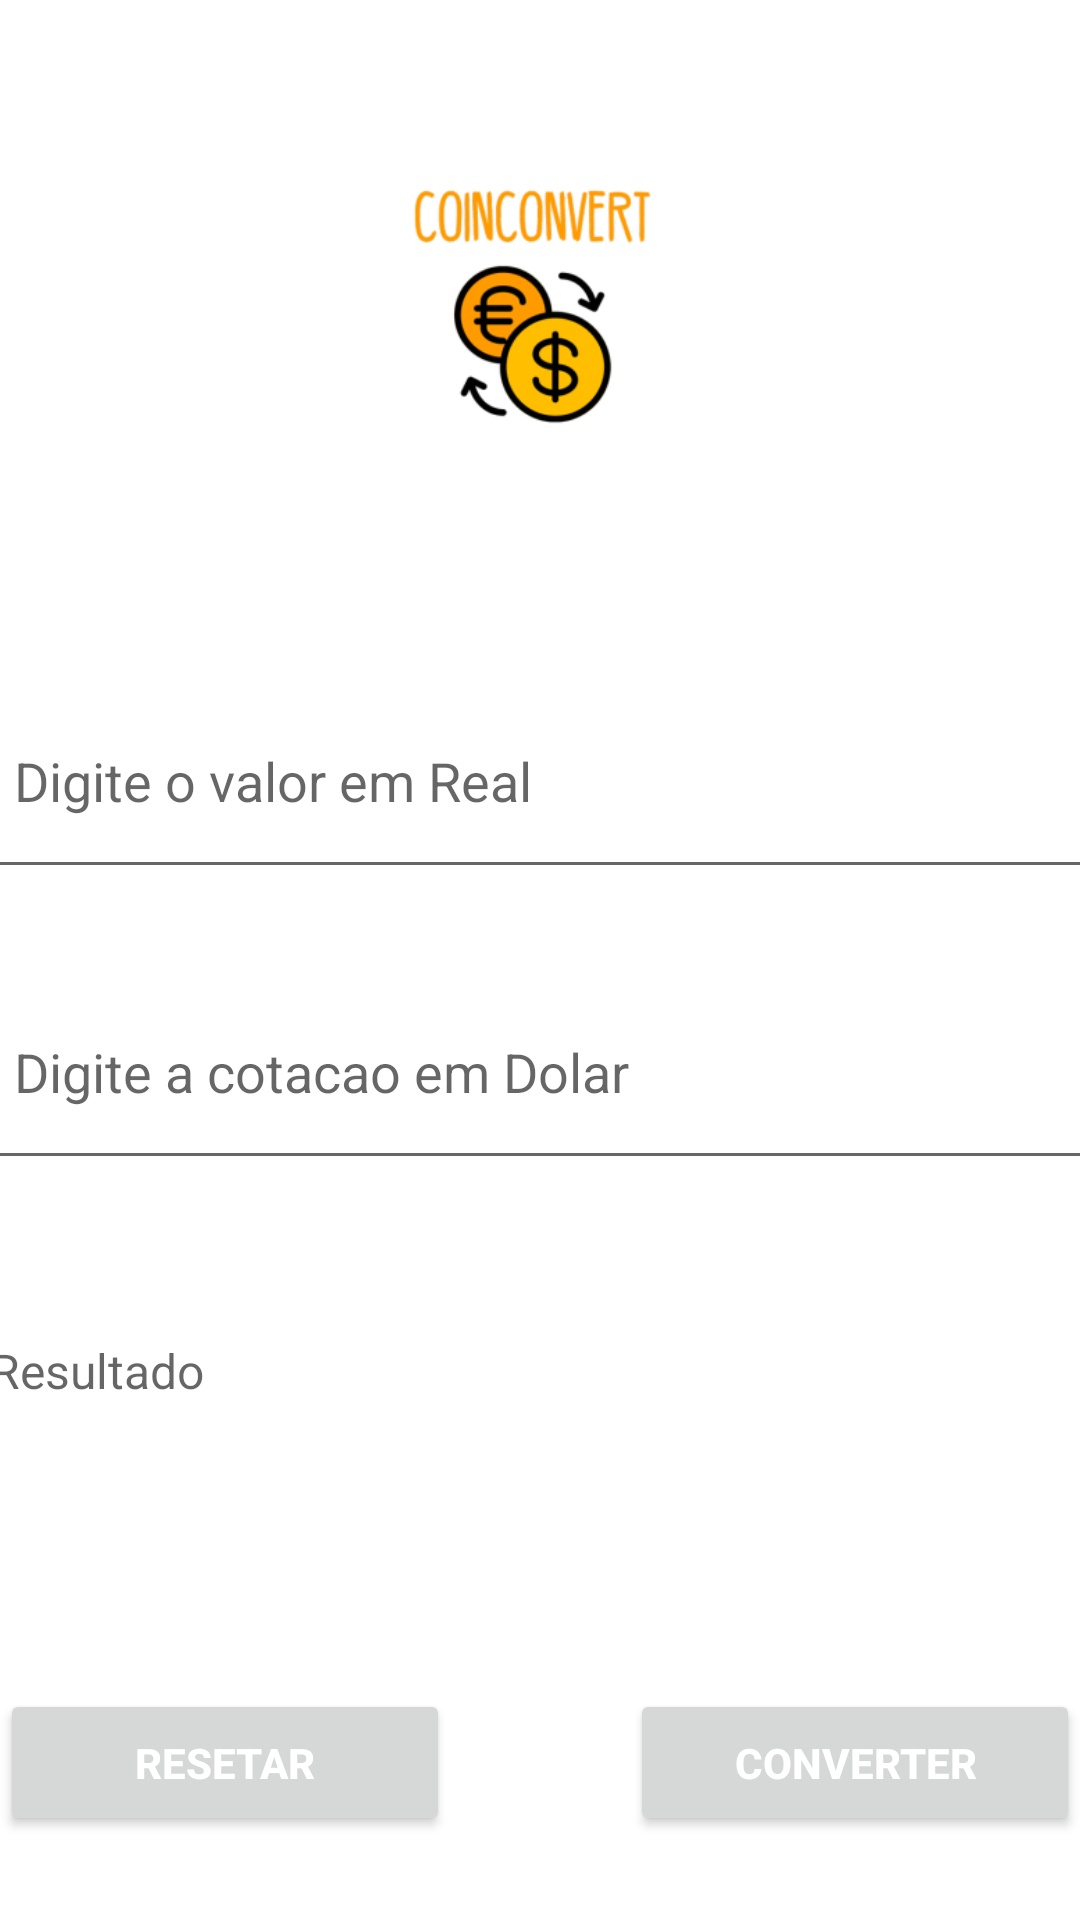

Here is an Android app screen rendered from its layout file. Give the layout XML and the strings, colors and styles it references.
<!-- AndroidManifest.xml: application theme Theme.Projeto_Telas -->
<!-- res/layout/activity_cconvert.xml -->
<?xml version="1.0" encoding="utf-8"?>
<androidx.constraintlayout.widget.ConstraintLayout xmlns:android="http://schemas.android.com/apk/res/android"
    xmlns:app="http://schemas.android.com/apk/res-auto"
    xmlns:tools="http://schemas.android.com/tools"
    android:id="@+id/main"
    android:layout_width="match_parent"
    android:layout_height="match_parent"
    tools:context=".CConvertActivity">


    <ImageView
        android:id="@+id/myImageView"
        android:layout_width="150dp"
        android:layout_height="150dp"
        android:src="@mipmap/ic_launcher_foreground"
        app:layout_constraintBottom_toBottomOf="parent"
        app:layout_constraintEnd_toEndOf="parent"
        app:layout_constraintHorizontal_bias="0.499"
        app:layout_constraintStart_toStartOf="parent"
        app:layout_constraintTop_toTopOf="parent"
        app:layout_constraintVertical_bias="0.067"
        tools:ignore="MissingConstraints" />

    <EditText
        android:id="@+id/editTextValueReal"
        android:layout_width="400dp"
        android:layout_height="wrap_content"
        android:layout_marginTop="224dp"
        android:autofillHints=""
        android:hint="@string/ValorReais"
        android:inputType="numberDecimal"
        android:padding="24dp"
        app:layout_constraintEnd_toEndOf="parent"
        app:layout_constraintHorizontal_bias="0.498"
        app:layout_constraintStart_toStartOf="parent"
        app:layout_constraintTop_toTopOf="parent" />

    <EditText
        android:id="@+id/editTextValueDolar"
        android:layout_width="400dp"
        android:layout_height="wrap_content"
        android:hint="@string/Cotacao"
        android:inputType="numberDecimal"
        android:padding="24dp"
        app:layout_constraintBottom_toBottomOf="parent"
        app:layout_constraintEnd_toEndOf="parent"
        app:layout_constraintHorizontal_bias="0.498"
        app:layout_constraintStart_toStartOf="parent"
        app:layout_constraintTop_toBottomOf="@+id/editTextValueReal"
        app:layout_constraintVertical_bias="0.091" />

    <Button
        android:id="@+id/btn_convert"
        android:layout_width="150dp"
        android:layout_height="wrap_content"
        android:layout_marginStart="210dp"
        android:layout_marginBottom="28dp"
        android:padding="15dp"
        android:text="@string/btn_convert"
        android:textColor="@color/white"
        android:textStyle="bold"
        app:layout_constraintBottom_toBottomOf="parent"
        app:layout_constraintStart_toStartOf="parent" />

    <Button
        android:id="@+id/btn_clean"
        android:layout_width="150dp"
        android:layout_height="wrap_content"
        android:layout_marginEnd="210dp"
        android:layout_marginBottom="28dp"
        android:padding="15dp"
        android:text="@string/btn_clean"
        android:textColor="@color/white"
        android:textStyle="bold"
        app:layout_constraintBottom_toBottomOf="parent"
        app:layout_constraintEnd_toEndOf="parent" />

    <EditText
        android:id="@+id/editTextResult"
        android:layout_width="400dp"
        android:layout_height="wrap_content"
        android:background="@android:color/white"
        android:clickable="false"
        android:focusable="false"
        android:hint="@string/Resultado"
        android:inputType="none"
        android:padding="16dp"
        android:textColor="@android:color/black"
        android:textSize="16sp"
        app:layout_constraintBottom_toBottomOf="parent"
        app:layout_constraintEnd_toEndOf="parent"
        app:layout_constraintHorizontal_bias="0.498"
        app:layout_constraintStart_toStartOf="parent"
        app:layout_constraintTop_toBottomOf="@+id/editTextValueDolar"
        app:layout_constraintVertical_bias="0.19" />


</androidx.constraintlayout.widget.ConstraintLayout>
<!-- resources referenced by this layout -->
<resources>
  <color name="white">#FFFFFFFF</color>
  <!-- mipmap ic_launcher_foreground: webp bitmap (mipmap-hdpi, 6336 bytes) -->
  <string name="Cotacao">Digite a cotacao em Dolar</string>
  <string name="Resultado">Resultado</string>
  <string name="ValorReais">Digite o valor em Real</string>
  <string name="btn_clean">Resetar</string>
  <string name="btn_convert">Converter</string>
  <style name="Theme.Projeto_Telas" parent="Theme.MaterialComponents.DayNight.NoActionBar">
          
          <item name="colorPrimary">@color/gold_color</item>
          <item name="colorPrimaryVariant">@color/black</item>
          <item name="colorOnPrimary">@color/gold_color</item>
          
          <item name="colorSecondary">@color/teal_200</item>
          <item name="colorSecondaryVariant">@color/teal_700</item>
          <item name="colorOnSecondary">@color/black</item>
          
          <item name="android:statusBarColor">?attr/colorPrimaryVariant</item>
          
      </style>
  <color name="gold_color">#FFD700</color>
  <color name="black">#FF000000</color>
  <color name="teal_200">#FF03DAC5</color>
  <color name="teal_700">#FF018786</color>
</resources>
